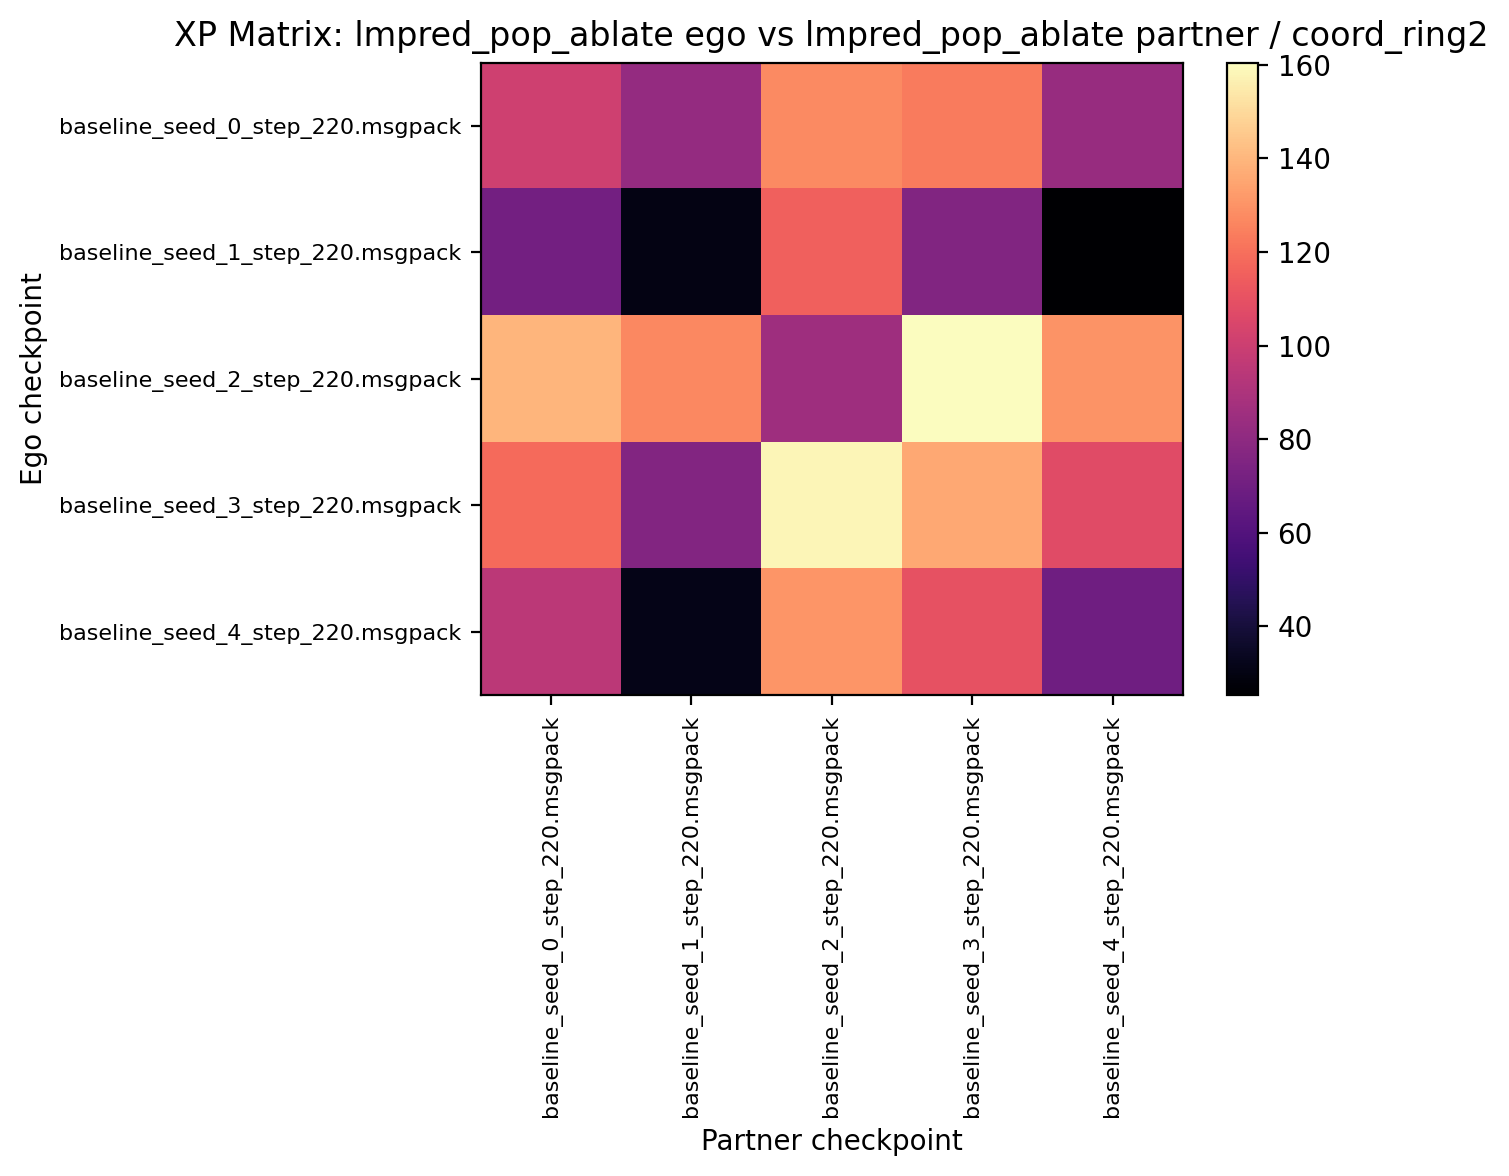

The file beside this chart, header and first rows:
101.093750, 82.187500, 127.343750, 123.125000, 82.968750
71.09, 30.16, 115.3, 75.78, 25.31
139.4, 126.7, 85.47, 160.5, 130.2
118.3, 76.41, 158.3, 135.8, 107.7
95, 31.56, 130.6, 109.8, 69.84
